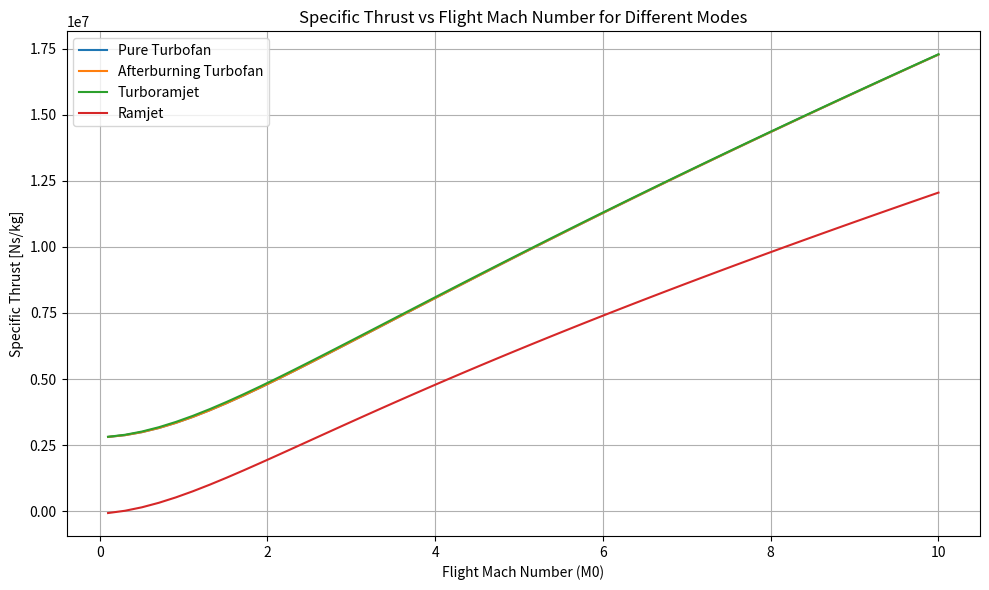
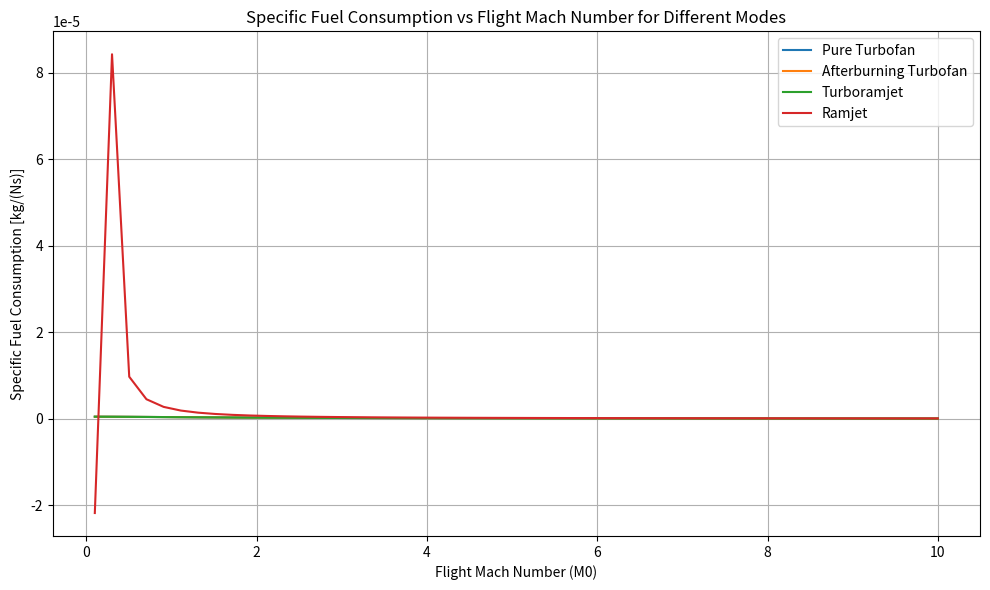

Generate these figures, in order, with matplotlib:
import numpy as np
import matplotlib.pyplot as plt

""" General Assumptions """
c_pc = 1004 # [J/kg/K]
c_pt = 1239 # [J/kg/K]
c_ratio = c_pt/c_pc 
gamma_c = 1.4
gamma_t = 1.3
q_0 = 50 # [kPa]
T_0 = 250 # [K]
A_0 = 14.4 # [m2]
C_D = 0.03 # Drag Coefficient
A_ref = 382 # [m2]

""" Fuel Properties """
H = 120 # [MJ/kg]
f_st = 2.38 # Stoichiometric fuel ratio
phi = 1 # Maximum Equivalence Ratio

""" Inlet Modelling """
pi_dmax = 0.96
A_ratio =  2.5 # Diffuser Area Ratio # A_2/A_1

""" Core Modelling Parameters """
pi_c = 30 # Compressor Stagnation Pressure Ratio 
e_c = 0.91 # Compressor Polytropic Efficiency
pi_b = 0.99 # Burner Stagnation Pressure Ratio
pi_AB = 0.99 # Afterburner Stagnation Pressure Ratio
eff_b = 0.99 # Burner Combustion Efficiency
eff_AB = 0.99 # Afterburner Combustion Efficiency
e_t = 0.93 # Turbine Polytropic Efficiency
eff_m = 0.98 # Mechanical Transmission Efficiency
pi_n = 0.95 # Nozzle Stagnation Pressure Ratio
tau_n = 1 # Nozzle Stagnation Temperature Ratio
T_t4max = 2000 # [K] - Turbine Entry Stagnation Temperature
tau_lambda = (c_pt/c_pc)*(T_t4max/T_0)
#f = mf/mc # Burner Fuel Air Ratio
#f_AB = mf_AB/mc # Afterburner Fuel Air Ratio
tau_AB = 1.2 #T_t7/T_t5
pi_t = 0.99 # Turbine Stagnation Pressure Ratio Assumed

""" Bypass Modelling Parameters """
pi_f = 2.0 # Fan Stagnation Pressure Ratio
pi_fn = 0.95 # Nozzle Stagnation Pressure Ratio
tau_fn = 1 # Nozzle Stagnation Temperature Ratio
e_f = 2.0 # Fan Polytropic Efficiency
#f_B = mf_B/mB # Bypass Fuel Air Ratio
#pi_B = P_t14/P_t13
eff_B = eff_AB # Otherwise tau_B = 1
tau_B = 1.2 #T_t14/T_t13

""" Guesses """
M19 = 5
M_14 = 4
M_13 = 3

Rc = c_pc*(1-1/gamma_c)
Rt = c_pt*(1-1/gamma_t)
a0 = np.sqrt(gamma_c*Rc*T_0)
alpha = 1
M0 = np.linspace(0.1, 10, 10)

def m0_(M0):
    rho0 = 100000/((M0*a0)**2)
    m_0 = rho0*a0*A_0*M0
    global mC, mB
    mC = m_0/(1+alpha); mB = m_0 * alpha / (1+alpha)
    return m_0

def tau_c_():
    """ Calculates temperature stagnation ratio Tt3/Tt2 across compressor """
    tau_c = pi_c**((gamma_c - 1)/(gamma_c*e_c))
    
    return tau_c
print(f"tau_c = {tau_c_()}")

def tau_f_():
    """ Calculates temperature stagnation ratio Tt13/Tt2 across fan """
    tau_f = pi_f**((gamma_c - 1)/(gamma_c*e_f))
    return tau_f
print(f"tau_f = {tau_f_()}")

def tau_t_():
    tau_t = pi_t**(e_t*(gamma_t - 1)/gamma_t)
    return tau_t
print(f"tau_t = {tau_t_()}")

def tau_0_(M0):
    tau_0 = 1 + (gamma_c - 1)/2 * M0**2
    return tau_0
print(f"tau_0 = {tau_0_(M0)}")

def pi_B_(M_13, M_14):
    """ Calculates stagnation pressure ratio Pt14/Pt13 across Bypass """
    pi_B = ((1 + gamma_c*M_13**2)/(1 + gamma_c*M_14**2))*((1 + (gamma_c - 1)/2 *M_14**2)/(1 + (gamma_c - 1)/2 * M_13**2))**(gamma_c/(gamma_c - 1))
    return pi_B
print(f"pi_B = {pi_B_(M_13, M_14)}")

def pi_0_(M0):
    """ Calculates stagnation pressure ratio across the inlet Pt0/P0 """
    pi_0 = tau_0_(M0)**(gamma_c/(gamma_c - 1))
    return pi_0
print(f"pi_0 = {pi_0_(M0)}")

"""Set all tau's and pi's in a dictionary"""
tau = {
    "c": tau_c_(),
    "lambda": tau_lambda,
    "n": tau_n,
    "fn": tau_fn,
    "f": tau_f_(),
    "0": tau_0_(M0), #functions of M0
    "t": tau_t_(),
    "AB": tau_AB,
    "B": None,
}
print(f"Tau values: {tau}")

pi = {
    "c": pi_c,
    "d": pi_dmax,
    "f": pi_f,
    "b": pi_b,
    "AB": pi_AB,
    "n": pi_n,
    "fn": pi_fn,
    "f": pi_f,
    "t": pi_t,
    "B": pi_B_(M_14, M_13),
    "0": pi_0_(M0)
}
print(f"Pi values = {pi}")

def TC_ratio():
    """ Core Temperature Ratio T9/T0 """
    TC_ratio = tau['lambda']*tau_t_()*(1/c_ratio) / ((1*pi['0']*pi['d']*pi['c']*pi['b']*pi['t']*pi['n']*pi['f'])**((gamma_t-1)/gamma_t))
    return TC_ratio
print(f"TC_ratio = {TC_ratio()}")

def PB_ratio_():
    """ Pressure stagnation ratio across Bypass Pt19/P19 """
    PB_ratio = pi['fn']*pi['B']*pi['f']*pi['0']
    return PB_ratio
print(f"PB_ratio = {PB_ratio_()}")    

def PC_ratio():
    """ Pressure stagnation ratio across Core Pt9/P9 """ 
    print(f"PC_ratio = {PC_ratio}")
    return pi['n']*pi['AB']*pi['t']*pi['b']*pi['c']*pi['f']*pi['0']

def M9():
    """ Mach number at point 9 """
    return (2/(gamma_t-1))*((1*pi['0']*pi['d']*pi['c']*pi['b']*pi['t']*pi['n'])**((gamma_t-1)/gamma_t)-1)

def M19(M0):
    """ Mach number at point 19 """
    return M0*1.5 #change for something later

def f_():
    """ Calculates fuel air ratio for burner """
    f_numerator = tau['lambda'] - tau['c']*tau['0']
    f_denominator = (eff_b*H)/(c_pc*T_0)
    global F
    f = f_numerator/f_denominator
    return f
print(f" f = {f_()}")

def f_B_():
    """ Caclulates fuel air ratio for bypass """
    # numerator = tau['B']*tau['f']*tau['0'] - tau['f']*tau['0']
    # denominator = ((eff_B*H)/(c_pc*T_0)) - tau['B']*tau['f']*tau['0']
    global f_B
    f_B = np.linspace(0.1, 1, 10)
    return f_B
print(f"f_B = {f_B_()}")

def tau_B_():
    """ Calculates tau['B'] """
    tau_B_num = f_B_()*eff_B*H/(c_pt*T_0) + tau_f_()*tau_0_(M0)
    tau_B_den = tau_f_()*tau_0_(M0) + f_B_()*tau_f_()*tau_0_(M0)
    tau_B = tau_B_num/tau_B_den
    return tau_B
print(f"tau_b = {tau_B_()}")

def TB_ratio():
    """ Bypass Temperature Ratio T19/T0 """ 
    TB_ratio = tau['fn']*tau_B_()*tau['f']*tau['0'] / (1*pi['0']*pi['B']*pi['f']*pi['fn'])
    return TB_ratio
print(f"TB_ratio = {TB_ratio()}")

def f_AB_():
    """ Calculates fuel air ratio for after burner """
    global f_AB
    f_AB = f_st - f_()
    return f_AB
print(f"f_AB = {f_AB_()}")

def tau_AB_():
    tau_AB_num = f_AB_()*(eff_AB*H/(c_pt*T_0)) + tau_t_()*tau_lambda*(1 + f_())
    tau_AB_den = tau_t_()*tau_lambda*(1 + f_()) + f_AB_()*tau_t_()*tau_lambda
    tau_AB = tau_AB_num/tau_AB_den
    return tau_AB
print(f"tau_AB = {tau_AB_()}")

def F(M0):
    """ Calculates overall thrust """
    Fcore = m0_(M0)*(a0/(1+alpha))*((1+f_()+f_AB_())*(np.sqrt(gamma_t*Rt*TC_ratio()*gamma_c*Rc) * M9())-M0) # P0=P9, so last term all goes to 0.
    Fbypass = m0_(M0)*(alpha*a0/(1+alpha))*((1+f_B_())*(np.sqrt(gamma_t*Rt*TB_ratio()*gamma_c*Rc) * M19(M0))-M0) # P0=P19, so last term all goes to 0.
    F_total = Fcore + Fbypass
    return F_total
print(f"F_total = {F(M0)}")

def ST(M0):
    " Calculates specific thrust "
    ST = F(M0)/m0_(M0)
    return ST 
print(f"Specific Thrust = {ST(M0)}")

def SFC(M0):
    """ Calculates specifc fuel consumption """
    SFC = ((m0_(M0)/(1 + alpha)) * (f_() + f_B_()*alpha + f_AB_())) / F(M0)
    return SFC
print(f"Specific Fuel Consumption = {SFC(M0)}")

def setMode(mode, M0):
    if mode == 1:
        tau.update({"c": tau_c_(),
        "f": tau_f_(),
        "t": tau_t_(),
        "0": tau_0_(M0),
        "AB": 1,
        "B": 1,})
        pi.update({"c": pi_c,
        "AB": 1,
        "f": pi_f,
        "t": pi_t,
        "B": 1,
        "0": pi_0_(M0)})
        f_AB = 0
        f_B = 0
    elif mode == 2:
        tau.update({
        "c": tau_c_(),
        "f": tau_f_(),
        "t": tau_t_(),
        "0": tau_0_(M0),
        "AB": tau_AB,
        "B": 1})
        pi.update({"c": pi_c,
        "AB": pi_AB,
        "f": pi_f,
        "t": pi_t,
        "B": 1,
        "0": pi_0_(M0)})
        f_AB = f_AB_()
        f_B = 0
    elif mode == 3:
        tau.update({"c": tau_c_(),
        "f": tau_f_(),
        "t": tau_t_(),
        "0": tau_0_(M0),
        "AB": tau_AB,
        "B": tau_B})
        pi.update({"c": pi_c,
        "AB": pi_AB,
        "f": pi_f,
        "t": pi_t,
        "B": pi_B_(M_14, M_13),
        "0": pi_0_(M0)})
        f = f_()
        f_B = f_B_()
        f_AB = f_AB_()
    elif mode == 4:
        # - Also in ramjet mode, there is shock losses, so Pt2/Pt0 is something else. See lecture 8.
        tau.update({"c": 1,
        "f": 1,
        "t": 1,
        "0": tau_0_(M0),
        "AB": tau_AB,
        "B": tau_B})
        pi.update({"c": 1,
        "AB": pi_AB,
        "f": 1,
        "t": 1,
        "B": pi_B_(M_14, M_13),
        "0": pi_0_(M0)})
        f = f_()
        f_B = f_B_()
        f_AB = f_AB_()

if __name__ == "__main__":
    M0_range = np.linspace(0.1, 10, 50)  # finer resolution
    modes = [1, 2, 3, 4]
    mode_labels = {
        1: "Pure Turbofan",
        2: "Afterburning Turbofan",
        3: "Turboramjet",
        4: "Ramjet"
    }

    # Plot Specific Thrust (ST) vs Mach Number
    plt.figure(figsize=(10, 6))
    for mode in modes:
        ST_values = []
        for M in M0_range:
            setMode(mode, M)
            val = ST(M)
            if hasattr(val, "__len__") and not isinstance(val, str):
                val = np.mean(val)
            ST_values.append(val)

        plt.plot(M0_range, ST_values, label=mode_labels[mode])

    plt.grid(True)
    plt.xlabel("Flight Mach Number (M0)")
    plt.ylabel("Specific Thrust [Ns/kg]")
    plt.title("Specific Thrust vs Flight Mach Number for Different Modes")
    plt.legend()
    plt.tight_layout()
    plt.show()

    # Plot Specific Fuel Consumption (SFC) vs Mach Number
    plt.figure(figsize=(10, 6))
    for mode in modes:
        SFC_values = []
        for M in M0_range:
            setMode(mode, M)
            val = SFC(M)
            if hasattr(val, "__len__") and not isinstance(val, str):
                val = np.mean(val)
            SFC_values.append(val)

        plt.plot(M0_range, SFC_values, label=mode_labels[mode])

    plt.grid(True)
    plt.xlabel("Flight Mach Number (M0)")
    plt.ylabel("Specific Fuel Consumption [kg/(Ns)]")  # or your appropriate units
    plt.title("Specific Fuel Consumption vs Flight Mach Number for Different Modes")
    plt.legend()
    plt.tight_layout()
    plt.show()
